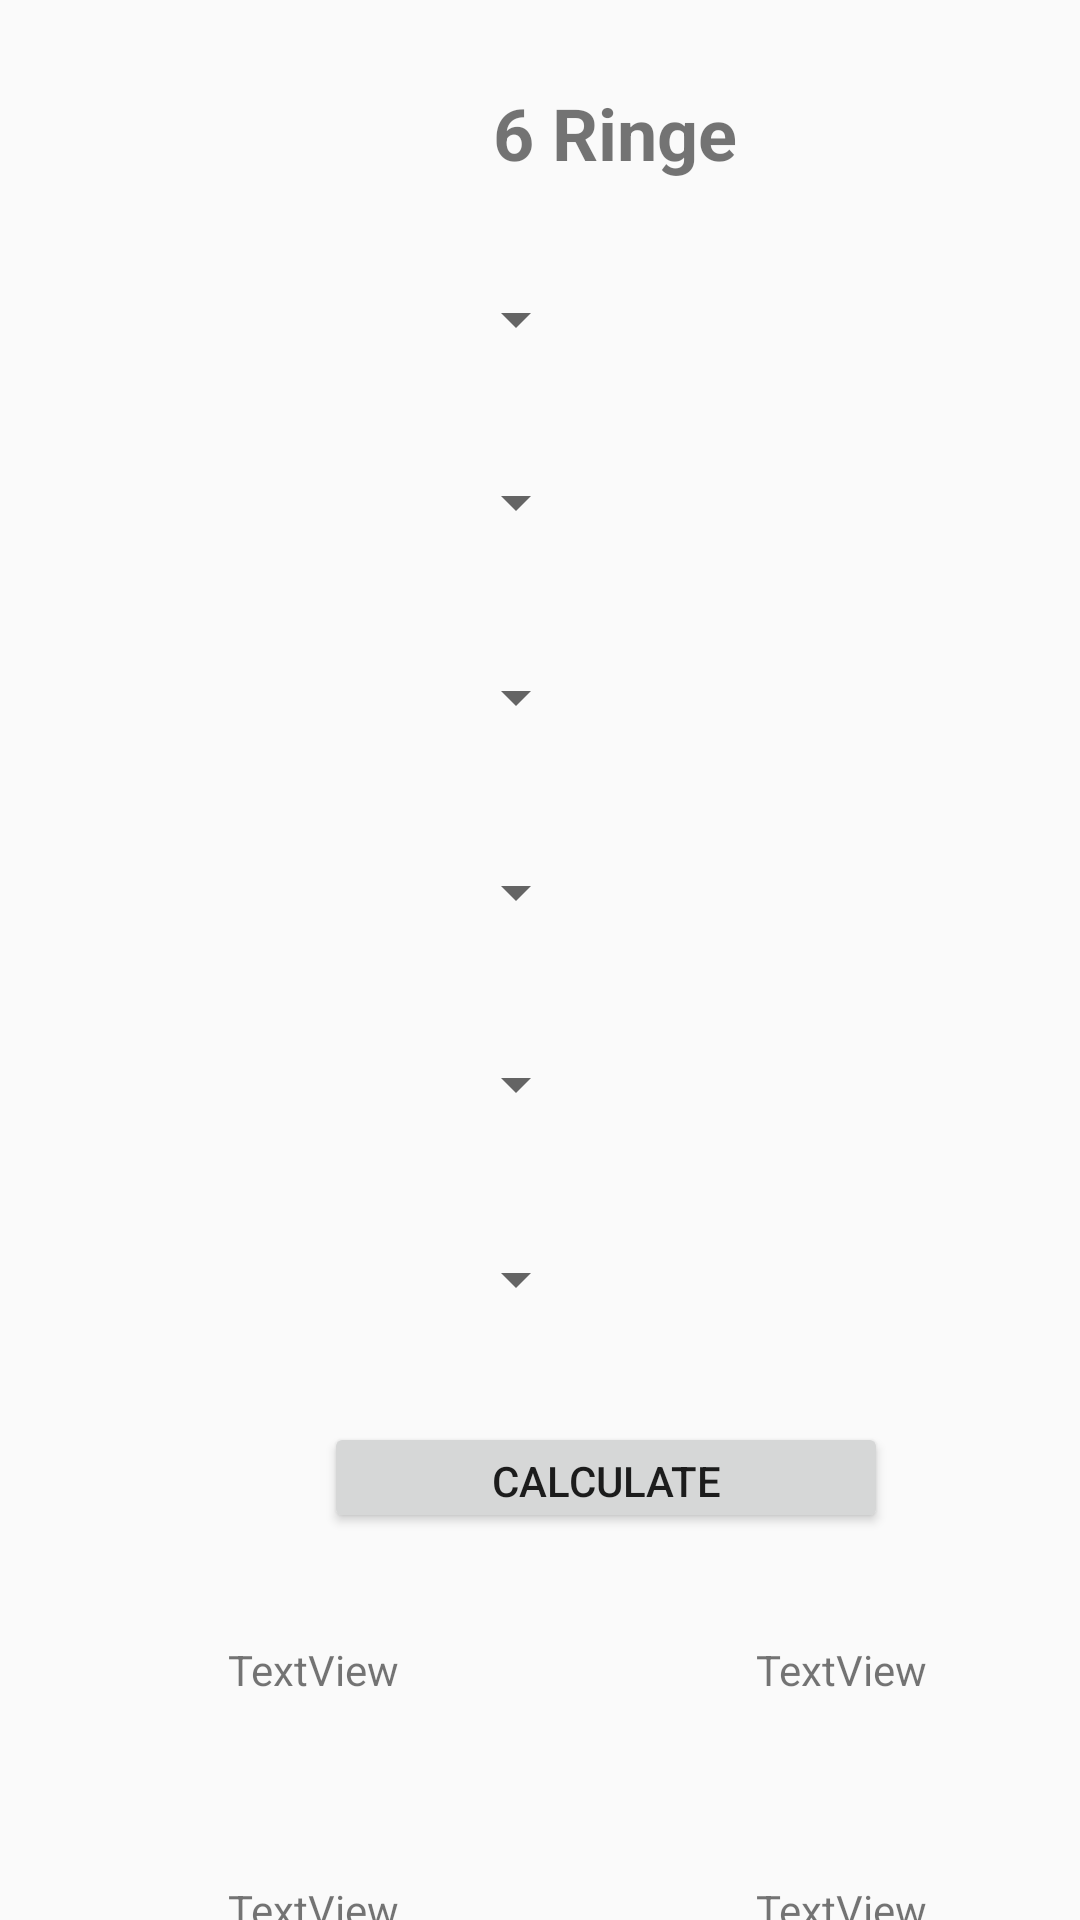

This screen was rendered from an Android layout file. Write that file and the resources it references.
<!-- AndroidManifest.xml: application theme Theme.ResistentCalculator -->
<!-- res/layout/activity_six_ring.xml -->
<?xml version="1.0" encoding="utf-8"?>
<android.support.constraint.ConstraintLayout xmlns:android="http://schemas.android.com/apk/res/android"
    xmlns:app="http://schemas.android.com/apk/res-auto"
    xmlns:tools="http://schemas.android.com/tools"
    android:layout_width="match_parent"
    android:layout_height="match_parent"
    tools:context=".Four_Ring">

  <TextView
      android:id="@+id/textView10"
      android:layout_width="186dp"
      android:layout_height="46dp"
      android:layout_marginStart="112dp"
      android:layout_marginTop="28dp"
      android:text="6 Ringe"
      android:textAlignment="center"
      android:textSize="24sp"
      android:textStyle="bold"
      app:layout_constraintStart_toStartOf="parent"
      app:layout_constraintTop_toTopOf="parent" />

  <Spinner
      android:id="@+id/spinner4"
      android:layout_width="152dp"
      android:layout_height="33dp"
      android:layout_marginStart="44dp"
      android:layout_marginTop="32dp"
      app:layout_constraintStart_toStartOf="parent"
      app:layout_constraintTop_toBottomOf="@+id/spinner3" />

  <Spinner
      android:id="@+id/spinner"
      android:layout_width="152dp"
      android:layout_height="33dp"
      android:layout_marginStart="44dp"
      android:layout_marginTop="96dp"
      app:layout_constraintStart_toStartOf="parent"
      app:layout_constraintTop_toBottomOf="@+id/spinner3" />

  <Spinner
      android:id="@+id/spinner6"
      android:layout_width="152dp"
      android:layout_height="33dp"
      android:layout_marginStart="44dp"
      android:layout_marginTop="32dp"
      app:layout_constraintStart_toStartOf="parent"
      app:layout_constraintTop_toBottomOf="@+id/spinner" />

  <TextView
      android:id="@+id/textView61"
      android:layout_width="136dp"
      android:layout_height="40dp"
      android:layout_marginStart="40dp"
      android:layout_marginTop="36dp"
      android:text="TextView"
      app:layout_constraintStart_toEndOf="@+id/textView6"
      app:layout_constraintTop_toBottomOf="@+id/calc" />

  <TextView
      android:id="@+id/textView2"
      android:layout_width="146dp"
      android:layout_height="45dp"
      android:layout_marginStart="48dp"
      android:layout_marginTop="16dp"
      app:layout_constraintStart_toEndOf="@+id/spinner2"
      app:layout_constraintTop_toBottomOf="@+id/textView1" />

  <Spinner
      android:id="@+id/spinner1"
      android:layout_width="152dp"
      android:layout_height="33dp"
      android:layout_marginStart="44dp"
      android:layout_marginTop="16dp"
      app:layout_constraintStart_toStartOf="parent"
      app:layout_constraintTop_toBottomOf="@+id/textView10" />

  <Spinner
      android:id="@+id/spinner3"
      android:layout_width="152dp"
      android:layout_height="33dp"
      android:layout_marginStart="44dp"
      android:layout_marginTop="32dp"
      app:layout_constraintStart_toStartOf="parent"
      app:layout_constraintTop_toBottomOf="@+id/spinner2" />

  <TextView
      android:id="@+id/textView1"
      android:layout_width="146dp"
      android:layout_height="45dp"
      android:layout_marginStart="48dp"
      android:layout_marginTop="16dp"
      app:layout_constraintStart_toEndOf="@+id/spinner1"
      app:layout_constraintTop_toBottomOf="@+id/textView10" />

  <Spinner
      android:id="@+id/spinner2"
      android:layout_width="152dp"
      android:layout_height="33dp"
      android:layout_marginStart="44dp"
      android:layout_marginTop="28dp"
      app:layout_constraintStart_toStartOf="parent"
      app:layout_constraintTop_toBottomOf="@+id/spinner1" />

  <TextView
      android:id="@+id/textView4"
      android:layout_width="146dp"
      android:layout_height="45dp"
      android:layout_marginStart="48dp"
      android:layout_marginTop="16dp"
      app:layout_constraintStart_toEndOf="@+id/spinner4"
      app:layout_constraintTop_toBottomOf="@+id/textView3" />

  <TextView
      android:id="@+id/textView"
      android:layout_width="146dp"
      android:layout_height="45dp"
      android:layout_marginStart="48dp"
      android:layout_marginTop="84dp"
      app:layout_constraintStart_toEndOf="@+id/spinner4"
      app:layout_constraintTop_toBottomOf="@+id/textView3" />

  <TextView
      android:id="@+id/textView5"
      android:layout_width="146dp"
      android:layout_height="45dp"
      android:layout_marginStart="48dp"
      android:layout_marginTop="20dp"
      app:layout_constraintStart_toEndOf="@+id/spinner6"
      app:layout_constraintTop_toBottomOf="@+id/textView" />

  <TextView
      android:id="@+id/textView62"
      android:layout_width="136dp"
      android:layout_height="40dp"
      android:layout_marginStart="76dp"
      android:layout_marginTop="40dp"
      android:text="TextView"
      app:layout_constraintStart_toStartOf="parent"
      app:layout_constraintTop_toBottomOf="@+id/textView6" />

  <TextView
      android:id="@+id/textView6"
      android:layout_width="136dp"
      android:layout_height="40dp"
      android:layout_marginStart="76dp"
      android:layout_marginTop="36dp"
      android:text="TextView"
      app:layout_constraintStart_toStartOf="parent"
      app:layout_constraintTop_toBottomOf="@+id/calc" />

  <TextView
      android:id="@+id/textView3"
      android:layout_width="146dp"
      android:layout_height="45dp"
      android:layout_marginStart="48dp"
      android:layout_marginTop="20dp"
      app:layout_constraintStart_toEndOf="@+id/spinner3"
      app:layout_constraintTop_toBottomOf="@+id/textView2" />

  <TextView
      android:id="@+id/textView63"
      android:layout_width="136dp"
      android:layout_height="40dp"
      android:layout_marginStart="40dp"
      android:layout_marginTop="40dp"
      android:text="TextView"
      app:layout_constraintStart_toEndOf="@+id/textView62"
      app:layout_constraintTop_toBottomOf="@+id/textView61" />

  <Button
      android:id="@+id/calc"
      android:layout_width="188dp"
      android:layout_height="37dp"
      android:layout_marginStart="108dp"
      android:layout_marginTop="400dp"
      android:text="Calculate"
      app:layout_constraintStart_toStartOf="parent"
      app:layout_constraintTop_toBottomOf="@+id/textView10" />

</android.support.constraint.ConstraintLayout>
<!-- resources referenced by this layout -->
<resources>
  <style name="Theme.ResistentCalculator" parent="Theme.AppCompat.Light.DarkActionBar">
          
          <item name="colorPrimary">@color/purple_500</item>
          <item name="colorPrimaryDark">@color/purple_700</item>
          <item name="colorAccent">@color/teal_200</item>
          
      </style>
  <!-- not gathered from this repository: default colours our renderer supplied (Android Studio template values) -->
  <color name="purple_500">#FF6200EE</color>
  <color name="purple_700">#FF3700B3</color>
  <color name="teal_200">#FF03DAC5</color>
</resources>
